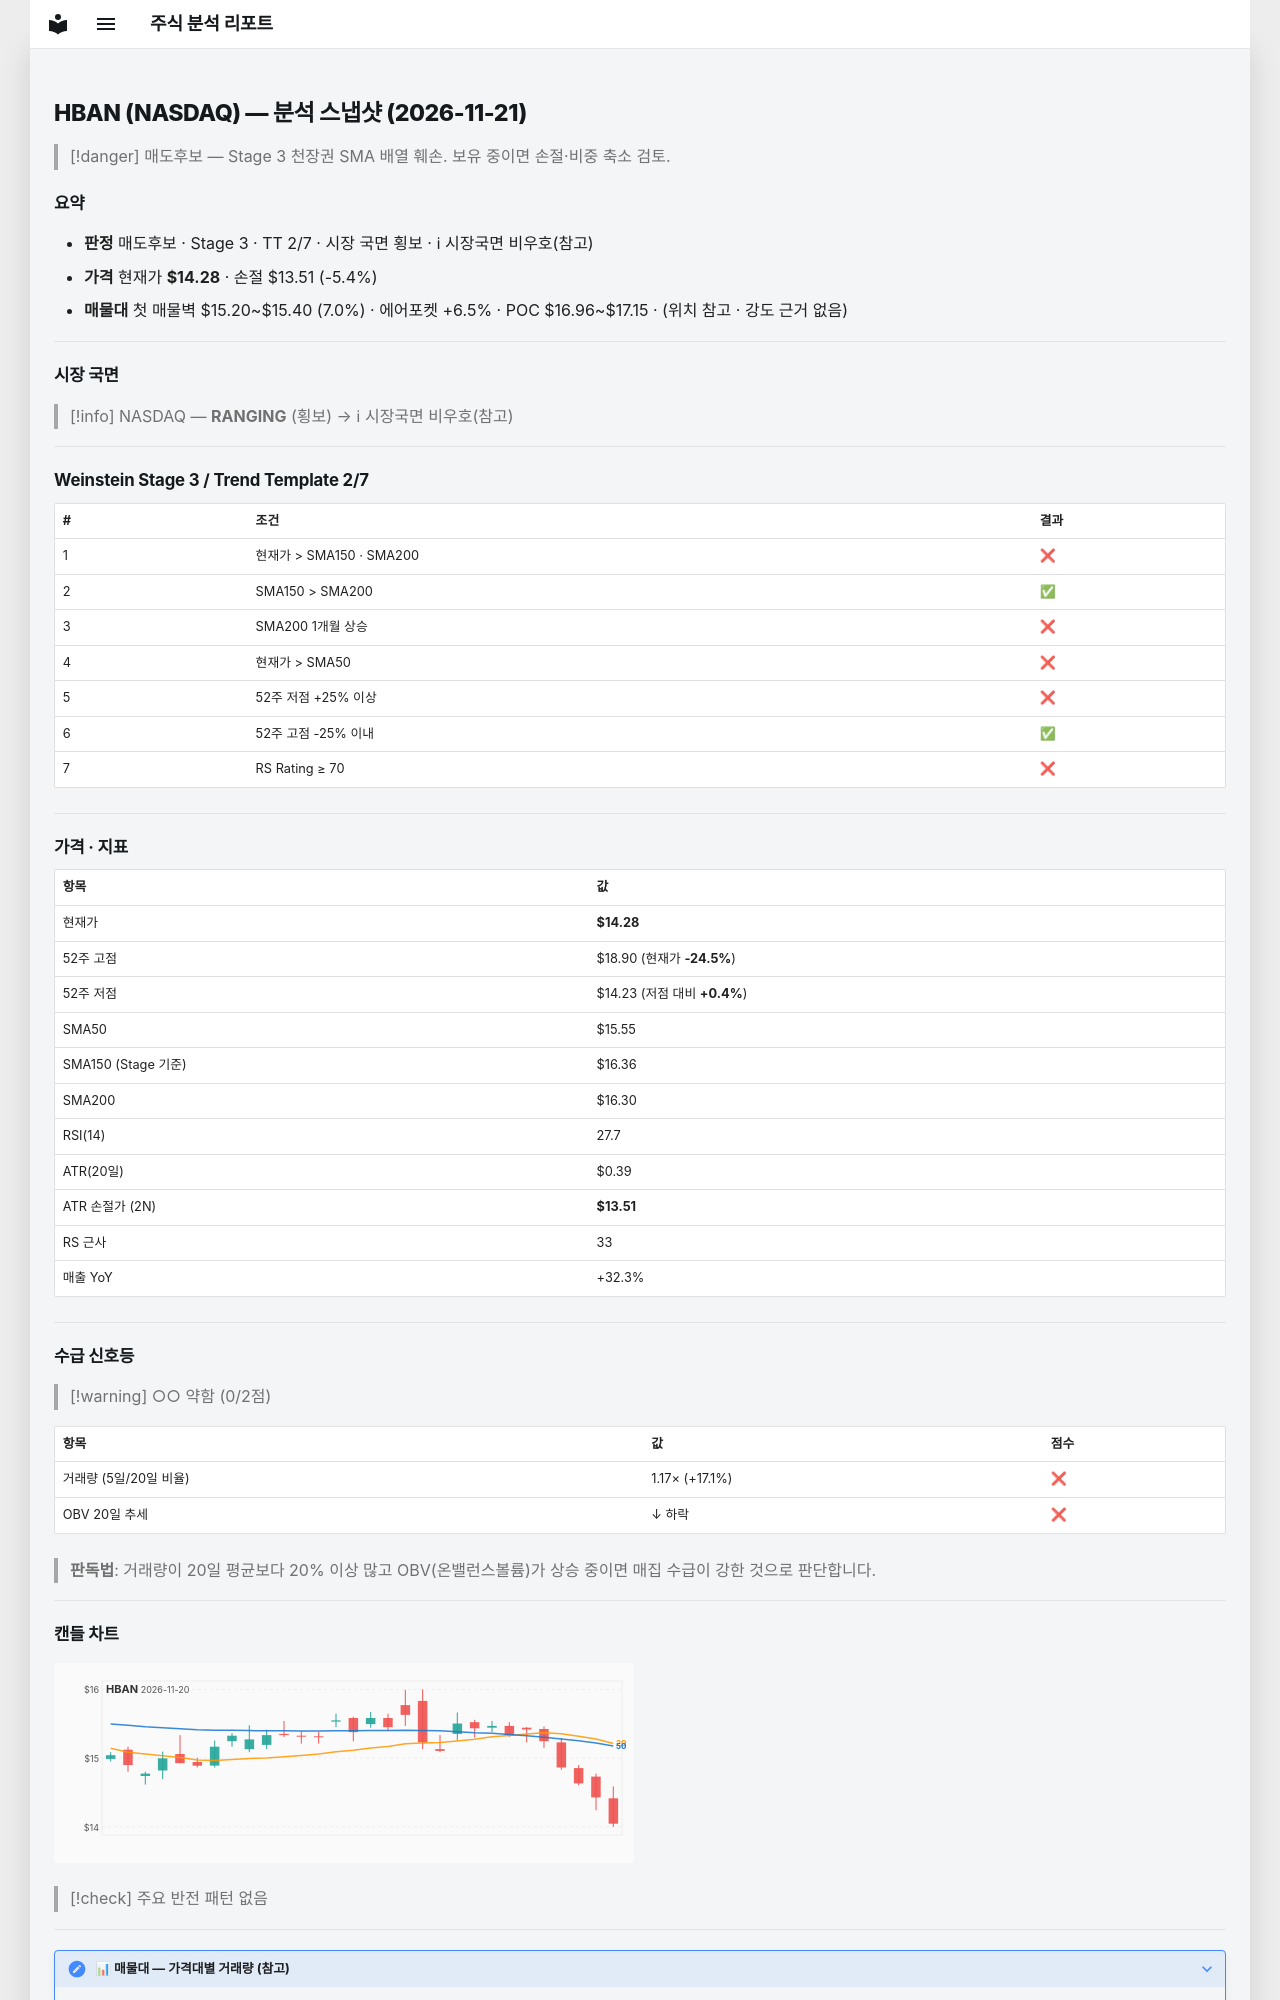

repository: soloandco/stock-reports · page: snapshots/HBAN-2026-11-21/index.html · generator: mkdocs

---
type: analysis-snapshot
title: HBAN 분석 스냅샷
ticker: HBAN
market: NASDAQ
created: 2026-11-21
updated: 2026-11-21
bar-date: 2026-11-20
verdict: 매도후보
real-rr: 4.79
sma50-gap-pct: -8.2
weekly-position: 저항대아래
weekly-overhead-price: 17.98
weekly-overhead-pct: 25.9
stage: 3
trend-template-score: 2
tt-max: 7
ma-set: sma-50-150-200
price: 14.279999732971191
stop-price: 13.507848784908786
market-regime: RANGING
supply-demand-score: 0/2
supply-demand-label: 약함
status: tracking
tags:
  - stock-agent
  - watchlist
  - HBAN
  - analysis
related:
  - "[[analysis-template]]"
---

# HBAN (NASDAQ) — 분석 스냅샷 (2026-11-21)

> [!danger] 매도후보 — Stage 3 천장권
> SMA 배열 훼손. 보유 중이면 손절·비중 축소 검토.

## 요약

- **판정** 매도후보 · Stage 3 · TT 2/7 · 시장 국면 횡보 · ℹ 시장국면 비우호(참고)
- **가격** 현재가 **$14.28** · 손절 $13.51 (-5.4%)
- **매물대** 첫 매물벽 $15.20~$15.40 (7.0%) · 에어포켓 +6.5% · POC $16.96~$17.15 · (위치 참고 · 강도 근거 없음)

---

## 시장 국면

> [!info] NASDAQ — **RANGING** (횡보) → ℹ 시장국면 비우호(참고)

---

## Weinstein Stage 3 / Trend Template 2/7

| # | 조건 | 결과 |
|---|------|------|
| 1 | 현재가 > SMA150 · SMA200 | ❌ |
| 2 | SMA150 > SMA200 | ✅ |
| 3 | SMA200 1개월 상승 | ❌ |
| 4 | 현재가 > SMA50 | ❌ |
| 5 | 52주 저점 +25% 이상 | ❌ |
| 6 | 52주 고점 -25% 이내 | ✅ |
| 7 | RS Rating ≥ 70 | ❌ |

---

## 가격 · 지표

| 항목 | 값 |
|------|---|
| 현재가 | **$14.28** |
| 52주 고점 | $18.90 (현재가 **-24.5%**) |
| 52주 저점 | $14.23 (저점 대비 **+0.4%**) |
| SMA50 | $15.55 |
| SMA150 (Stage 기준) | $16.36 |
| SMA200 | $16.30 |
| RSI(14) | 27.7 |
| ATR(20일) | $0.39 |
| ATR 손절가 (2N) | **$13.51** |
| RS 근사 | 33 |
| 매출 YoY | +32.3% |

---
## 수급 신호등

> [!warning] ○○ 약함 (0/2점)

| 항목 | 값 | 점수 |
|------|------|------|
| 거래량 (5일/20일 비율) | 1.17× (+17.1%) | ❌ |
| OBV 20일 추세 | ↓ 하락 | ❌ |

> **판독법**: 거래량이 20일 평균보다 20% 이상 많고 OBV(온밸런스볼륨)가 상승 중이면 매집 수급이 강한 것으로 판단합니다.

---
